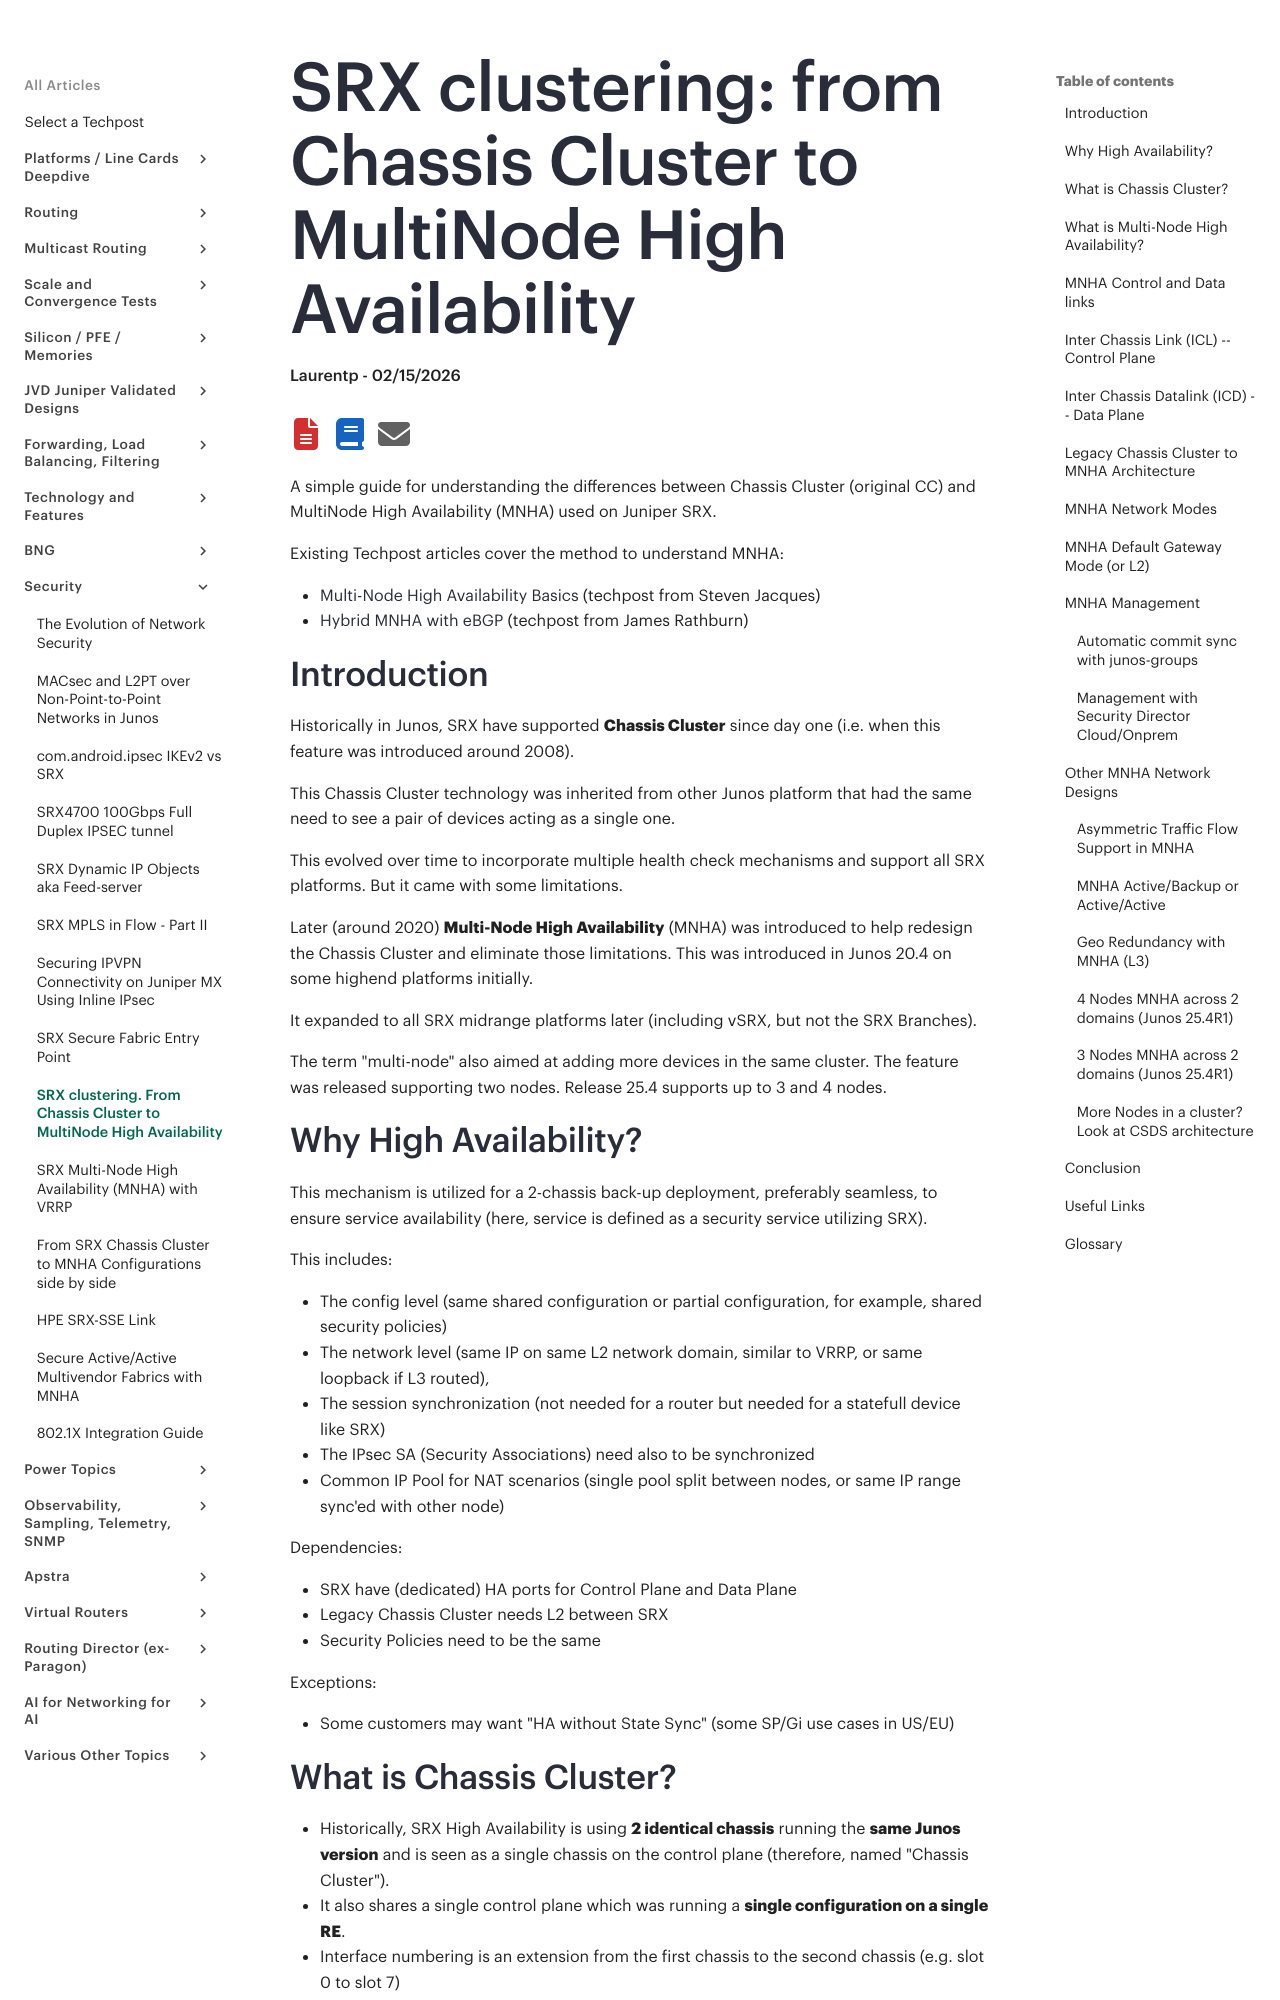

repository: Juniper/techpost · page: articles/srx-from-chassis-cluster-to-mnha/article/index.html · generator: mkdocs

# SRX clustering: from Chassis Cluster to MultiNode High Availability

**Laurentp - 02/15/2026**

A simple guide for understanding the differences between Chassis Cluster (original CC) and MultiNode High Availability (MNHA) used on Juniper SRX.

Existing Techpost articles cover the method to understand MNHA:

- [Multi-Node High Availability Basics](https://techpost.hpe.com/articles/multi-node-high-availability-basics/article) (techpost from Steven Jacques)
- [Hybrid MNHA with eBGP](https://techpost.hpe.com/articles/hybrid-mnha-with-ebgp/article) (techpost from James Rathburn)

## Introduction

Historically in Junos, SRX have supported **Chassis Cluster** since day one (i.e. when this feature was introduced around 2008).

This Chassis Cluster  technology was inherited from other Junos platform that had the same need to see a pair of devices acting as a single one.

This evolved over time to incorporate multiple health check mechanisms and support all SRX platforms. But it came with some limitations.

Later (around 2020) **Multi-Node High Availability** (MNHA) was introduced to help redesign the Chassis Cluster and eliminate those limitations. This was introduced in Junos 20.4 on some highend platforms initially.

It expanded to all SRX midrange platforms later (including vSRX, but not the SRX Branches).

The term "multi-node" also aimed at adding more devices in the same cluster.  The feature was released supporting two nodes.  Release 25.4 supports up to 3 and 4 nodes.

## Why High Availability?

This mechanism is utilized for a 2-chassis back-up deployment, preferably seamless, to ensure service availability (here, service is defined as a security service utilizing SRX).

This includes:

- The config level (same shared configuration or partial configuration, for example, shared security policies)
- The network level (same IP on same L2 network domain, similar to VRRP, or same loopback if L3 routed),
- The session synchronization (not needed for a router but needed for a statefull device like SRX)
- The IPsec SA (Security Associations) need also to be synchronized
- Common IP Pool for NAT scenarios (single pool split between nodes, or same IP range sync'ed with other node)

Dependencies:

- SRX have (dedicated) HA ports for Control Plane and Data Plane
- Legacy Chassis Cluster needs L2 between SRX
- Security Policies need to be the same

Exceptions:

- Some customers may want "HA without State Sync" (some SP/Gi use cases in US/EU)
